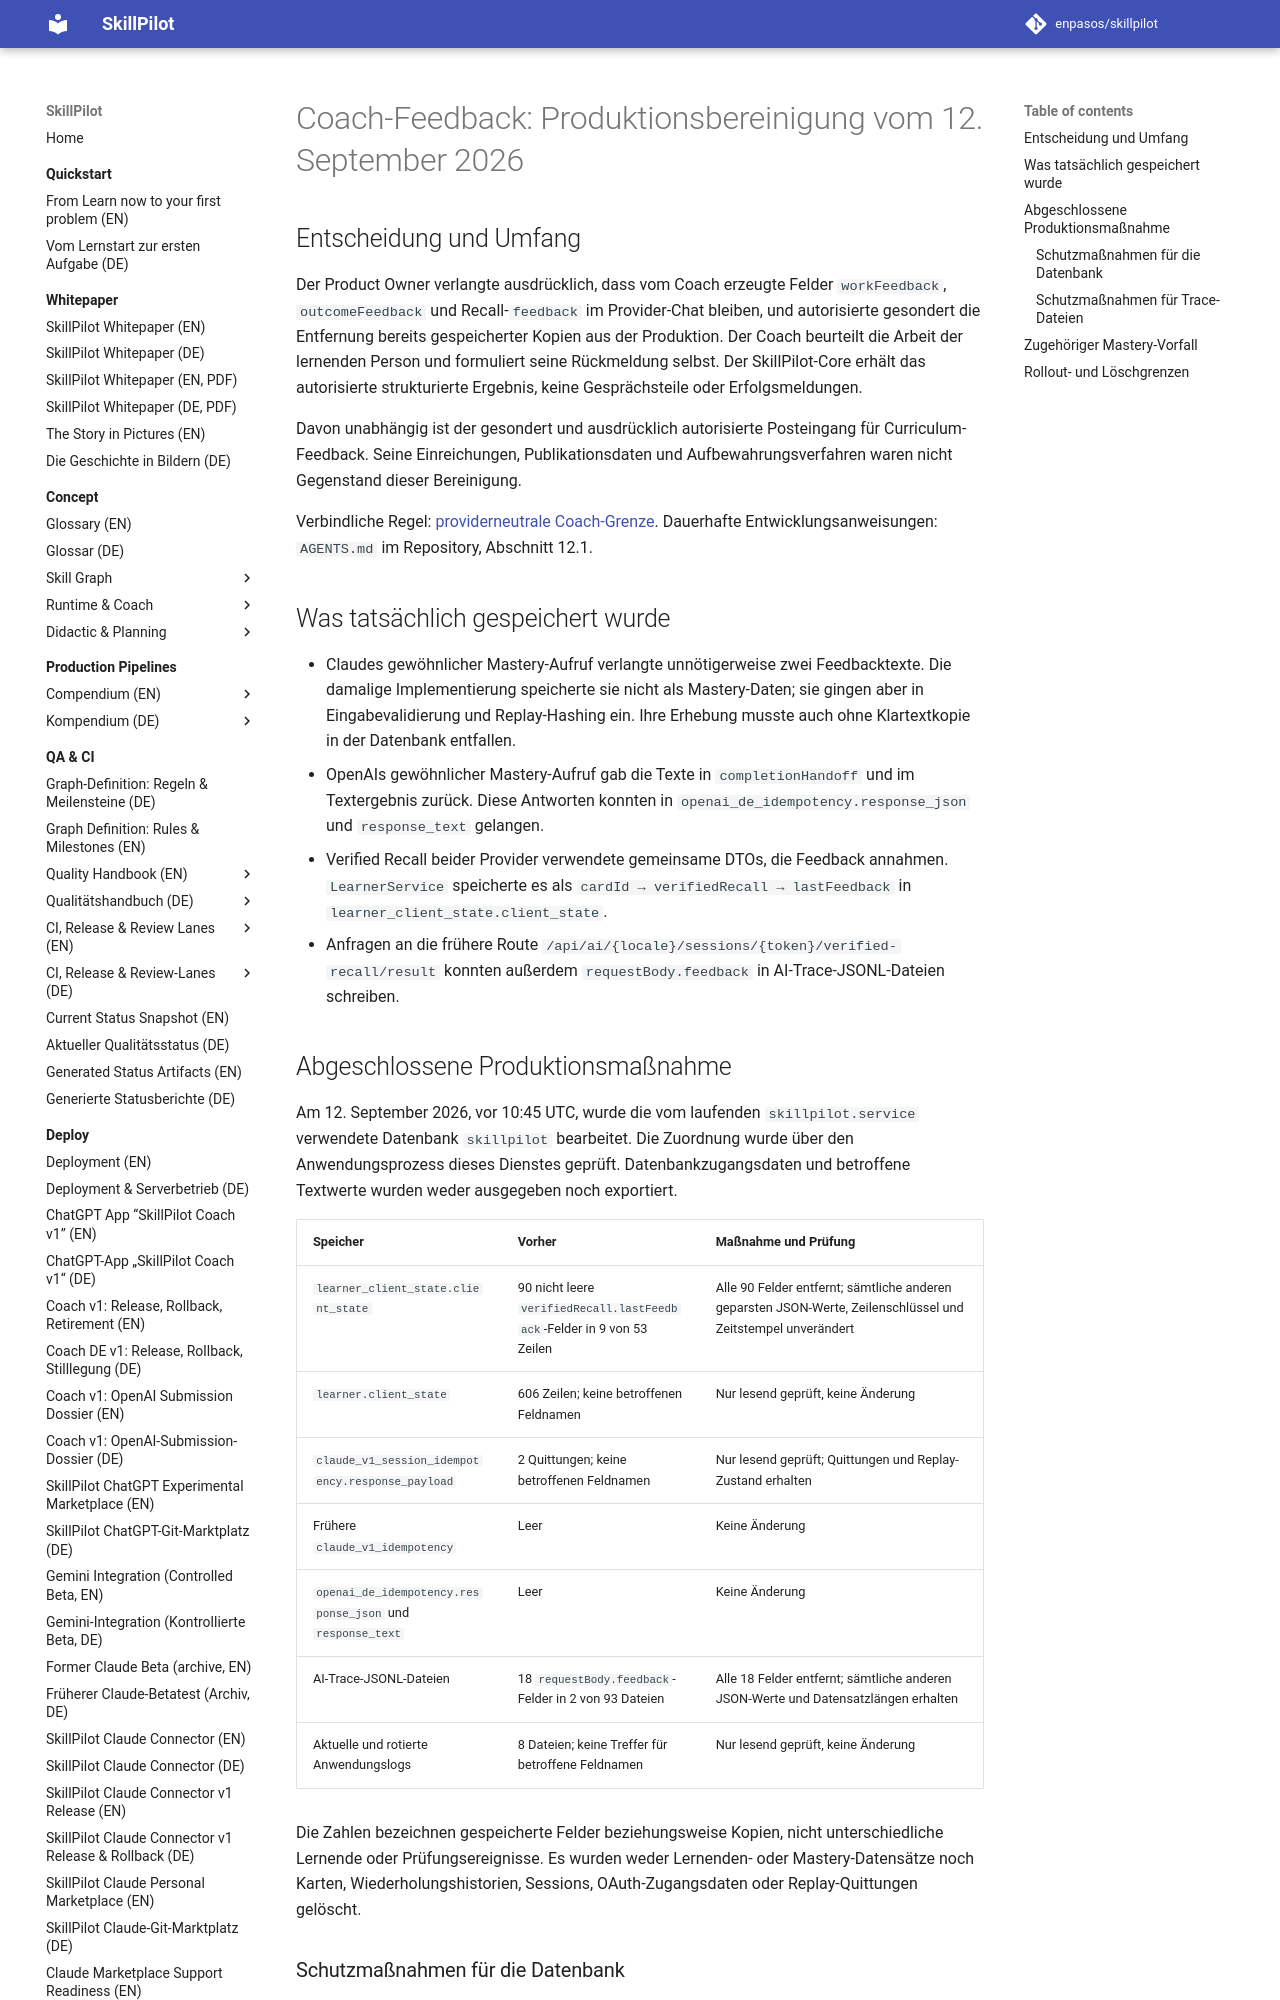

repository: enpasos/skillpilot · page: security/coach-feedback-cleanup-2026-09-12/index.html · generator: mkdocs

# Coach-Feedback: Produktionsbereinigung vom 12. September 2026

## Entscheidung und Umfang

Der Product Owner verlangte ausdrücklich, dass vom Coach erzeugte Felder
`workFeedback`, `outcomeFeedback` und Recall-`feedback` im Provider-Chat bleiben,
und autorisierte gesondert die Entfernung bereits gespeicherter Kopien aus der
Produktion. Der Coach beurteilt die Arbeit der lernenden Person und formuliert
seine Rückmeldung selbst. Der SkillPilot-Core erhält das autorisierte
strukturierte Ergebnis, keine Gesprächsteile oder Erfolgsmeldungen.

Davon unabhängig ist der gesondert und ausdrücklich autorisierte Posteingang
für Curriculum-Feedback. Seine Einreichungen, Publikationsdaten und
Aufbewahrungsverfahren waren nicht Gegenstand dieser Bereinigung.

Verbindliche Regel:
[providerneutrale Coach-Grenze](../concept/runtime-workflows/provider-neutral-coach-boundary.md).
Dauerhafte Entwicklungsanweisungen: `AGENTS.md` im Repository, Abschnitt 12.1.

## Was tatsächlich gespeichert wurde

- Claudes gewöhnlicher Mastery-Aufruf verlangte unnötigerweise zwei
  Feedbacktexte. Die damalige Implementierung speicherte sie nicht als
  Mastery-Daten; sie gingen aber in Eingabevalidierung und Replay-Hashing ein.
  Ihre Erhebung musste auch ohne Klartextkopie in der Datenbank entfallen.
- OpenAIs gewöhnlicher Mastery-Aufruf gab die Texte in `completionHandoff`
  und im Textergebnis zurück. Diese Antworten konnten in
  `openai_de_idempotency.response_json` und `response_text` gelangen.
- Verified Recall beider Provider verwendete gemeinsame DTOs, die Feedback
  annahmen. `LearnerService` speicherte es als
  `cardId → verifiedRecall → lastFeedback` in
  `learner_client_state.client_state`.
- Anfragen an die frühere Route
  `/api/ai/{locale}/sessions/{token}/verified-recall/result` konnten außerdem
  `requestBody.feedback` in AI-Trace-JSONL-Dateien schreiben.

## Abgeschlossene Produktionsmaßnahme

Am 12. September 2026, vor 10:45 UTC, wurde die vom laufenden
`skillpilot.service` verwendete Datenbank `skillpilot` bearbeitet. Die Zuordnung
wurde über den Anwendungsprozess dieses Dienstes geprüft. Datenbankzugangsdaten
und betroffene Textwerte wurden weder ausgegeben noch exportiert.

| Speicher | Vorher | Maßnahme und Prüfung |
| --- | --- | --- |
| `learner_client_state.client_state` | 90 nicht leere `verifiedRecall.lastFeedback`-Felder in 9 von 53 Zeilen | Alle 90 Felder entfernt; sämtliche anderen geparsten JSON-Werte, Zeilenschlüssel und Zeitstempel unverändert |
| `learner.client_state` | 606 Zeilen; keine betroffenen Feldnamen | Nur lesend geprüft, keine Änderung |
| `claude_v1_session_idempotency.response_payload` | 2 Quittungen; keine betroffenen Feldnamen | Nur lesend geprüft; Quittungen und Replay-Zustand erhalten |
| Frühere `claude_v1_idempotency` | Leer | Keine Änderung |
| `openai_de_idempotency.response_json` und `response_text` | Leer | Keine Änderung |
| AI-Trace-JSONL-Dateien | 18 `requestBody.feedback`-Felder in 2 von 93 Dateien | Alle 18 Felder entfernt; sämtliche anderen JSON-Werte und Datensatzlängen erhalten |
| Aktuelle und rotierte Anwendungslogs | 8 Dateien; keine Treffer für betroffene Feldnamen | Nur lesend geprüft, keine Änderung |

Die Zahlen bezeichnen gespeicherte Felder beziehungsweise Kopien, nicht
unterschiedliche Lernende oder Prüfungsereignisse. Es wurden weder
Lernenden- oder Mastery-Datensätze noch Karten, Wiederholungshistorien,
Sessions, OAuth-Zugangsdaten oder Replay-Quittungen gelöscht.
